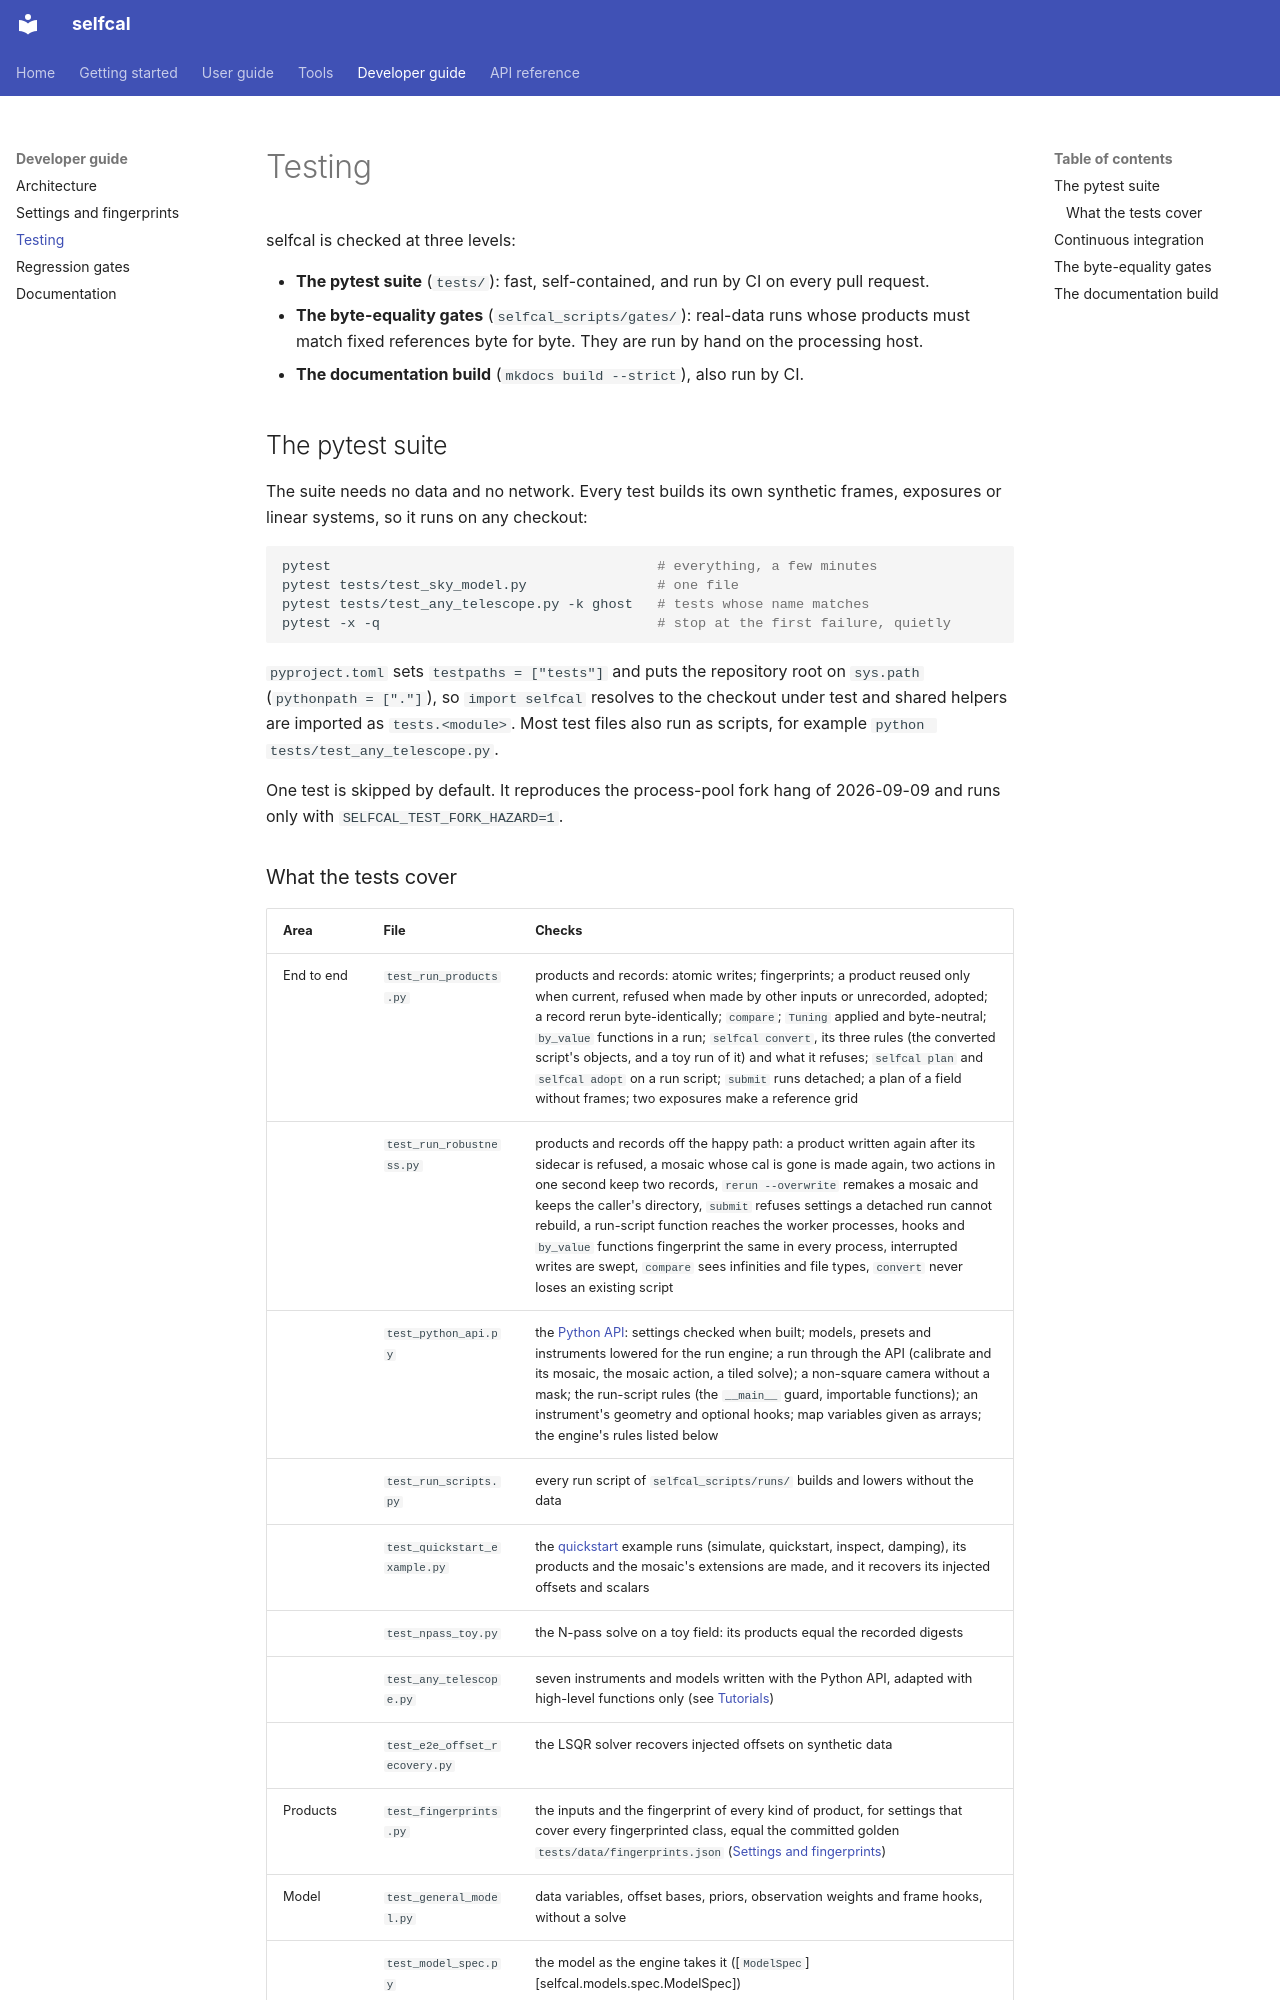

repository: ThomasLiii/PySelfCal · page: developer/testing/index.html · generator: mkdocs

# Testing

selfcal is checked at three levels:

- **The pytest suite** (`tests/`): fast, self-contained, and run by CI on every pull request.
- **The byte-equality gates** (`selfcal_scripts/gates/`): real-data runs whose products must
  match fixed references byte for byte. They are run by hand on the processing host.
- **The documentation build** (`mkdocs build --strict`), also run by CI.

## The pytest suite

The suite needs no data and no network. Every test builds its own synthetic frames, exposures or
linear systems, so it runs on any checkout:

```bash
pytest                                        # everything, a few minutes
pytest tests/test_sky_model.py                # one file
pytest tests/test_any_telescope.py -k ghost   # tests whose name matches
pytest -x -q                                  # stop at the first failure, quietly
```

`pyproject.toml` sets `testpaths = ["tests"]` and puts the repository root on `sys.path`
(`pythonpath = ["."]`), so `import selfcal` resolves to the checkout under test and shared
helpers are imported as `tests.<module>`. Most test files also run as scripts, for example
`python tests/test_any_telescope.py`.

One test is skipped by default. It reproduces the process-pool fork hang of 2026-09-09 and runs
only with `SELFCAL_TEST_FORK_HAZARD=1`.
